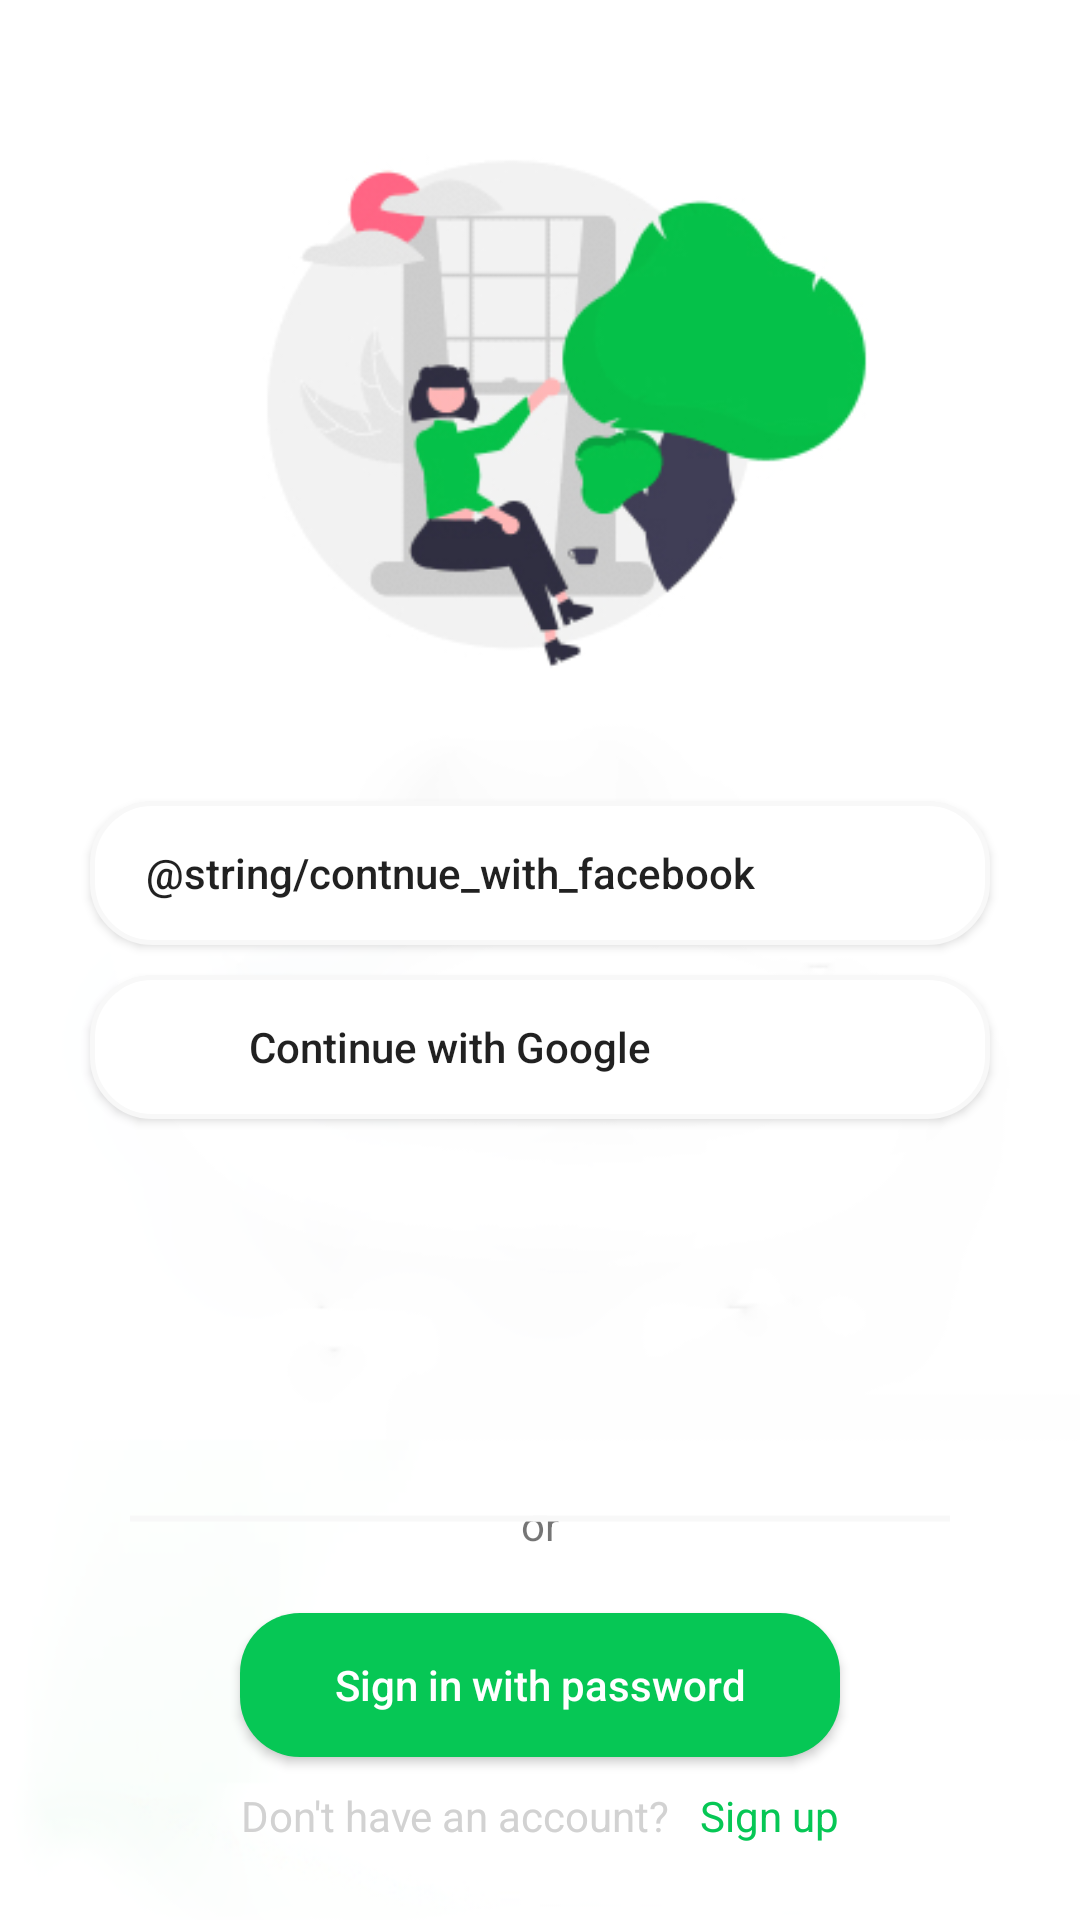

Layout XML and referenced resources for this Android screen:
<!-- AndroidManifest.xml: application theme Theme.TBC_HomeWork_8 -->
<!-- res/layout/authorization_activity.xml -->
<?xml version="1.0" encoding="utf-8"?>
<androidx.constraintlayout.widget.ConstraintLayout xmlns:android="http://schemas.android.com/apk/res/android"
    xmlns:app="http://schemas.android.com/apk/res-auto"
    xmlns:tools="http://schemas.android.com/tools"
    android:layout_width="match_parent"
    android:layout_height="match_parent">

    <ImageView
        android:id="@+id/imageView"
        android:layout_width="match_parent"
        android:layout_height="match_parent"
        android:contentDescription="@string/background_picture"
        android:scaleType="centerCrop"
        android:src="@drawable/background_2"
        tools:layout_editor_absoluteX="-40dp"
        tools:layout_editor_absoluteY="-43dp" />

    <androidx.appcompat.widget.AppCompatButton
        android:id="@+id/facebookButton"
        android:layout_width="300dp"
        android:layout_height="wrap_content"
        android:background="@drawable/authorization_button"
        android:drawableStart="@drawable/layered_drawable_facebook"
        android:paddingEnd="60dp"
        android:text="@string/contnue_with_facebook"
        app:layout_constraintBottom_toTopOf="@+id/googleButton"
        app:layout_constraintEnd_toStartOf="@+id/imageView"
        app:layout_constraintStart_toEndOf="@+id/imageView"
        app:layout_constraintTop_toBottomOf="@+id/imageView"
        app:layout_constraintVertical_bias="1.0" />

    <androidx.appcompat.widget.AppCompatButton
        android:id="@+id/googleButton"
        android:layout_width="300dp"
        android:layout_height="wrap_content"
        android:layout_marginTop="10dp"
        android:background="@drawable/authorization_button"
        android:drawableStart="@drawable/layered_drawable_google"
        android:paddingEnd="60dp"
        android:text="@string/continue_with_google"
        app:layout_constraintBottom_toTopOf="@+id/imageView"
        app:layout_constraintEnd_toStartOf="@+id/imageView"
        app:layout_constraintHorizontal_bias="0.5"
        app:layout_constraintStart_toEndOf="@+id/imageView"
        app:layout_constraintTop_toBottomOf="@+id/facebookButton" />

    <androidx.appcompat.widget.AppCompatButton
        android:id="@+id/signInButton"
        android:layout_width="wrap_content"
        android:layout_height="wrap_content"
        android:width="200dp"
        android:background="@drawable/regular_button"
        android:text="@string/sign_in_with_password"
        android:textColor="@color/white"
        app:layout_constraintEnd_toStartOf="@+id/imageView"
        app:layout_constraintHorizontal_bias="0.5"
        app:layout_constraintStart_toEndOf="@+id/imageView"
        app:layout_constraintTop_toTopOf="@+id/guideline5" />

    <androidx.constraintlayout.widget.Guideline
        android:id="@+id/guideline5"
        android:layout_width="wrap_content"
        android:layout_height="wrap_content"
        android:orientation="horizontal"
        app:layout_constraintGuide_percent="0.84" />

    <TextView
        android:id="@+id/or"
        android:layout_width="wrap_content"
        android:layout_height="wrap_content"
        android:layout_marginBottom="20dp"
        android:text="@string/or"
        app:layout_constraintBottom_toTopOf="@+id/signInButton"
        app:layout_constraintEnd_toStartOf="@+id/imageView"
        app:layout_constraintHorizontal_bias="0.5"
        app:layout_constraintStart_toEndOf="@+id/imageView" />

    <ImageView
        android:id="@+id/leftLine"
        android:layout_width="139dp"
        android:layout_height="63dp"
        app:layout_constraintBottom_toTopOf="@+id/guideline5"
        app:layout_constraintStart_toStartOf="@+id/guideline6"
        app:srcCompat="@drawable/ic_horizontal_line" />

    <ImageView
        android:id="@+id/rightLine"
        android:layout_width="139dp"
        android:layout_height="63dp"
        app:layout_constraintBottom_toTopOf="@+id/guideline5"
        app:layout_constraintEnd_toStartOf="@+id/guideline7"
        app:srcCompat="@drawable/ic_horizontal_line" />

    <androidx.constraintlayout.widget.Guideline
        android:id="@+id/guideline6"
        android:layout_width="wrap_content"
        android:layout_height="wrap_content"
        android:orientation="vertical"
        app:layout_constraintGuide_percent="0.12" />

    <androidx.constraintlayout.widget.Guideline
        android:id="@+id/guideline7"
        android:layout_width="wrap_content"
        android:layout_height="wrap_content"
        android:orientation="vertical"
        app:layout_constraintGuide_percent="0.88" />

    <TextView
        android:id="@+id/dontHaveAnAccount"
        android:layout_width="wrap_content"
        android:layout_height="wrap_content"
        android:layout_marginTop="10dp"
        android:text="@string/don_t_have_an_account"
        android:textColor="@color/dark_grey"
        app:layout_constraintEnd_toStartOf="@+id/signUp"
        app:layout_constraintHorizontal_bias="0.5"
        app:layout_constraintStart_toEndOf="@+id/imageView"
        app:layout_constraintTop_toBottomOf="@+id/signInButton" />

    <TextView
        android:id="@+id/signUp"
        android:layout_width="wrap_content"
        android:layout_height="wrap_content"
        android:layout_marginStart="10dp"
        android:layout_marginTop="10dp"
        android:text="@string/sign_up"
        android:textColor="@color/light_green"
        app:layout_constraintEnd_toStartOf="@+id/imageView"
        app:layout_constraintHorizontal_bias="0.5"
        app:layout_constraintStart_toEndOf="@+id/dontHaveAnAccount"
        app:layout_constraintTop_toBottomOf="@+id/signInButton" />

</androidx.constraintlayout.widget.ConstraintLayout>
<!-- resources referenced by this layout -->
<resources>
  <color name="dark_grey">#D2D2D2</color>
  <color name="light_green">#06C755</color>
  <color name="white">#FFFFFFFF</color>
  <!-- drawable authorization_button (drawable) -->
  <?xml version="1.0" encoding="utf-8"?>
  <shape xmlns:android="http://schemas.android.com/apk/res/android"
      android:shape="rectangle">
      <solid android:color="@color/white" />
      <corners android:bottomRightRadius="20dp"
          android:bottomLeftRadius="20dp"
          android:topRightRadius="20dp"
          android:topLeftRadius="20dp"/>
      <stroke android:width="5px" android:color="@color/grey" />
  </shape>
  <!-- drawable background_2: png bitmap (drawable-v24, 48767 bytes) -->
  <!-- drawable ic_horizontal_line (drawable) -->
  <vector xmlns:android="http://schemas.android.com/apk/res/android"
      android:width="290.66dp"
      android:height="100.66dp"
      android:viewportWidth="290.66"
      android:viewportHeight="290.66">
    <path
        android:pathData="M0,139.47h290.66v11.71h-290.66z"
        android:fillColor="@color/grey"/>
  </vector>
  <!-- drawable layered_drawable_facebook (drawable) -->
  <?xml version="1.0" encoding="utf-8"?>
  <layer-list xmlns:android="http://schemas.android.com/apk/res/android">
  
      <item
          android:id="@+id/half_overlay"
          android:drawable="@drawable/ic_facebook_logo"
          android:width="20dp"
          android:height="20dp"
          android:start="50dp"
          />
  
  </layer-list>
  <!-- drawable layered_drawable_google (drawable) -->
  <?xml version="1.0" encoding="utf-8"?>
  <layer-list xmlns:android="http://schemas.android.com/apk/res/android">
  
      <item
          android:id="@+id/half_overlay"
          android:drawable="@drawable/ic_google_logo"
          android:width="20dp"
          android:height="20dp"
          android:start="50dp"
          />
  
  </layer-list>
  <!-- drawable regular_button (drawable) -->
  <?xml version="1.0" encoding="utf-8"?>
  <shape xmlns:android="http://schemas.android.com/apk/res/android"
      android:shape="rectangle">
      <solid android:color="#06C755" />
      <corners android:bottomRightRadius="20dp"
          android:bottomLeftRadius="20dp"
          android:topRightRadius="20dp"
          android:topLeftRadius="20dp"/>
  </shape>
  <string name="background_picture">background_picture</string>
  <string name="continue_with_google">Continue with Google</string>
  <string name="don_t_have_an_account">Don\'t have an account?</string>
  <string name="or">or</string>
  <string name="sign_in_with_password">Sign in with password</string>
  <string name="sign_up">Sign up</string>
  <style name="Theme.TBC_HomeWork_8" parent="Theme.MaterialComponents.DayNight.DarkActionBar">
          
          <item name="colorPrimary">@color/purple_500</item>
          <item name="colorPrimaryVariant">@color/purple_700</item>
          <item name="colorOnPrimary">@color/white</item>
          
          <item name="colorSecondary">@color/teal_200</item>
          <item name="colorSecondaryVariant">@color/teal_700</item>
          <item name="colorOnSecondary">@color/black</item>
          
          <item name="android:statusBarColor" tools:targetApi="l">?attr/colorPrimaryVariant</item>
          
          <item name="textAllCaps">false</item>
          <item name="android:windowActivityTransitions">true</item>
  
      </style>
  <color name="grey">#F8F8F8</color>
  <color name="purple_500">#FF6200EE</color>
  <color name="purple_700">#FF3700B3</color>
  <color name="teal_200">#FF03DAC5</color>
  <color name="teal_700">#FF018786</color>
  <color name="black">#FF000000</color>
</resources>
